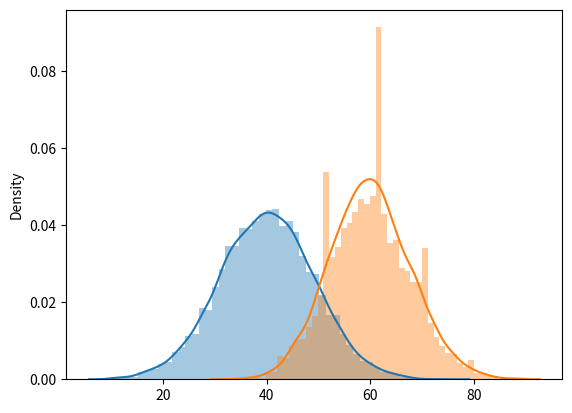

The matplotlib source for this figure:
"""Seaborn kutubxonasidan foydalangan holda erkin dastur yozing. 
Kutubxona haqida internetdan malumotlar qidirib koring hamda o’sha olgan malumotlaringizdan foydalangan holda kod yozing.
Darslikda foydalanilgan kodl;ardan foydalanmang."""
from numpy import random   #  numpy qilib oldik
import matplotlib.pyplot as plt  #    import qilib olib 
import seaborn as sns   #   importga seaborni yozib oldim

sns.distplot(random.normal(loc=40, scale=9, size=9888), hist=True, label='poisson') #40,  9888  poisson
sns.distplot(random.poisson(lam=60, size=9765), hist=True, label='normal')   #distplot qilib 60, 9765,    normal

plt.show()  # javobni show ga yuklab javobni chiqaryabmiz

